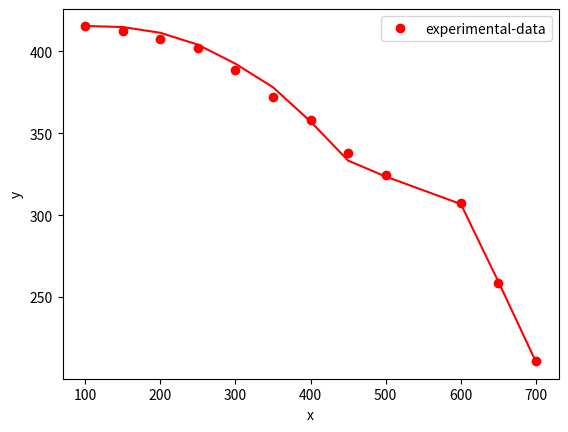

Recreate this plot in Python.
# -*- coding: utf-8 -*-
import scipy.optimize as so
import matplotlib.pyplot as plt
import numpy as np

from scipy.optimize import curve_fit,least_squares



#global k_b
#global j

H_hf0 = 415.46 # KOe
k_b =  1#(1.380649*10**(-23))/ (9.27*10**(-24))  #J⋅K−1
S_fe = 1
S_R = 2.5
g_fe = 2
j_FeR = 16.3
Z_RFei = 6# variable
gamma = 2.5
mu_R0 = 1.6#*9.27*10**(-24) #mu_B
beta = 1/150 #mu_B/KOe
mu_FeT= 2.2 #mu_B

H1 = []
H2 = []
mu_RT = []
y = []
z = []

# Experimental x and y data points
x = np.array([100,150,200,250,300,350,400,450,500,600,650,700])   #TData
y1 = np.array([415.46, 412.5, 407.6, 401.7, 388.8, 371.9, 358.1, 338.2, 324.3, 307.5, 258.7, 211.03])  #_6cData
y2 = np.array([379.6, 376.7, 377.7, 373.8, 362.9, 351.1, 334.2, 318.3, 306.4, 283.6,219.9,173.2])  #_9dData
y3 = np.array([356.7,354.7,350.8,345.9,334.04,319.2,310.3,296.4,273.6,246.7,218.9,159.24])  #_18fData
y4 = np.array([312.9, 308.9, 310, 307.1, 297.2, 281.34, 273.43,257.6,241.7,220.8,187.05,159.24])  #_18hData

def func(X, a, b, c, d):
    x,y1,y2,y3,y4 = X
    #for i in range(len(x)):
        #y1 = (1 + 0.5*S_fe) * (S_fe * np.tanh((2 * a *beta * y1 + 6 * b *beta * y2 + 12 * c * beta * y3 + 6 * d *beta * y4) * (S_fe + 0.5) / S_fe)) - 0.5 * (S_fe * np.tanh(0.5 * (2 * a *beta * y1 + 6 * b *beta * y2 + 12 * c *beta * y3 + 6 * d *beta * y4) / S_fe))
    H1 = -(S_R*j_FeR)/(k_b*x*g_fe*150)*(7*y1+6*y2+5*y3+5*y4) #Z_FeRi (7,6,5,5) # nbre des proches voisins(R) pour un Fe donné
    mu_RT = mu_R0*((1 + 0.5/S_R)*(1/np.tanh((1 + 0.5/S_R)*H1)) -(1/(2*S_R))*(1/np.tanh(H1/(2*S_R))))
    H2 = -((S_fe*beta)/(k_b*x*g_fe))*(2*a*y1+6*b*y2+12*c*y3+6*d*y4) + (S_fe/x)*(j_FeR*Z_RFei*gamma*mu_RT)
    y = H_hf0*(1 + 0.5/S_fe)*(1/np.tanh((1 + 0.5/S_fe)*H2)) -(H_hf0/(2*S_fe))*(1/np.tanh(H2/(2*S_fe)))
    return y




# initial guesses for a,b,c, d:
p0 = -200., 35., 15., 70.

popt,pcov = curve_fit(func,(x,y1,y2,y3,y4),y1, p0)
print(popt)

    
    
# Plot experimental data points
plt.plot(x, y1, 'ro', label='experimental-data')

# Plot the fitted function
z1 = func((x,y1,y2,y3,y4),  *popt)
plt.plot(x, z1 , 'r')



#print(res)

plt.xlabel('x')
plt.ylabel('y')
plt.legend()
plt.show()



